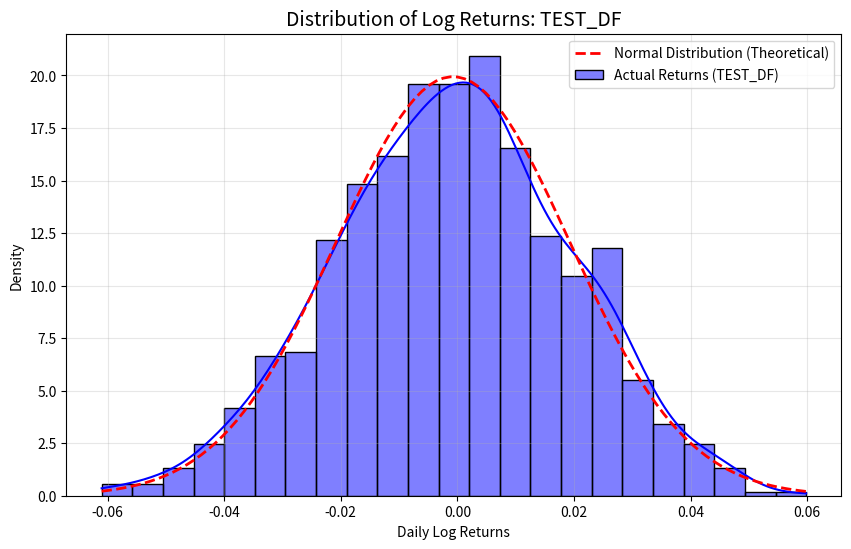

Reproduce this figure in Python.
# src/visualizer.py

import matplotlib.pyplot as plt
import seaborn as sns
import numpy as np
import pandas as pd
from scipy.stats import norm

def plot_return_distribution(returns, ticker):
    """
    Vẽ biểu đồ phân phối lợi nhuận so với phân phối chuẩn.
    """
    # --- BƯỚC XỬ LÝ DỮ LIỆU ĐẦU VÀO (QUAN TRỌNG) ---
    
    # 1. Nếu là DataFrame (Bảng), chuyển thành Series (Danh sách)
    if isinstance(returns, pd.DataFrame):
        # Lấy cột đầu tiên của bảng
        returns = returns.iloc[:, 0]
        
    # 2. Ép kiểu về số (để tránh lỗi string/object)
    # errors='coerce' sẽ biến chữ thành NaN
    returns = pd.to_numeric(returns, errors='coerce')
    
    # 3. Loại bỏ dữ liệu lỗi (NaN) và Vô cực (inf)
    returns = returns.dropna()
    returns = returns[~returns.isin([np.inf, -np.inf])]
    # -----------------------------------------------

    # Kiểm tra xem còn dữ liệu để vẽ không
    if len(returns) == 0:
        print(f"❌ Không đủ dữ liệu sạch để vẽ biểu đồ cho {ticker}")
        return

    plt.figure(figsize=(10, 6))
    
    # 1. Vẽ Histogram dữ liệu thực tế (Màu xanh dương)
    # stat='density' để so sánh được với đường chuẩn
    sns.histplot(returns, kde=True, stat="density", 
                 color="blue", label=f"Actual Returns ({ticker})", alpha=0.5)
    
    # 2. Vẽ đường Phân phối chuẩn lý thuyết (Màu đỏ)
    mu, std = returns.mean(), returns.std()
    
    # Tạo trục X từ min đến max của dữ liệu
    x = np.linspace(returns.min(), returns.max(), 100)
    p = norm.pdf(x, mu, std)
    
    plt.plot(x, p, 'r--', linewidth=2, label="Normal Distribution (Theoretical)")
    
    # Trang trí
    plt.title(f"Distribution of Log Returns: {ticker}", fontsize=14)
    plt.xlabel("Daily Log Returns")
    plt.ylabel("Density")
    plt.legend()
    plt.grid(True, alpha=0.3)
    
    # Hiển thị biểu đồ
    plt.show()

# Test nhanh khi chạy trực tiếp file này
if __name__ == "__main__":
    # Giả lập dữ liệu DataFrame để test lỗi cũ
    df_test = pd.DataFrame({'Ret': np.random.normal(0, 0.02, 1000)})
    print("Testing with DataFrame input...")
    plot_return_distribution(df_test, "TEST_DF")